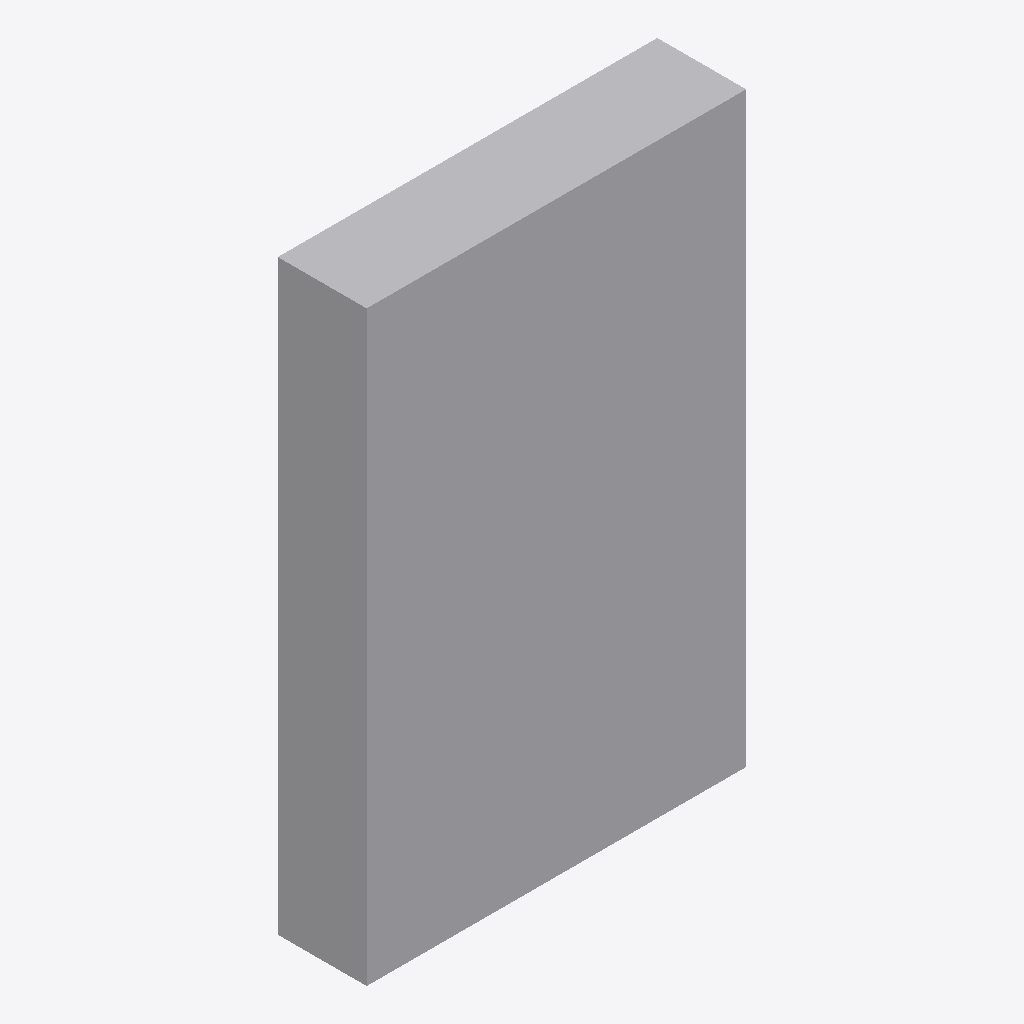
Isometric view of an IFC building model (IFC-SPF (STEP), schema IFC4, length unit metre), seen from the south-west, elements coloured by IFC class: 1 other element (light grey).
Extent 5.3 m × 1.2 m × 8.2 m (x, y, z). Storeys (1): unnamed at 0.00 m. Elements (1): 1 IfcElement.

HEADER;
FILE_DESCRIPTION(('ViewDefinition [CoordinationView]'),'2;1');
FILE_NAME('','2020-07-13T15:21:19',(),(),'IfcOpenShell 0.7.0-dev','IfcOpenShell 0.7.0-dev','');
FILE_SCHEMA(('IFC4'));
ENDSEC;
DATA;
#10=IFCPROJECT('Test-Slab',$,'OpenPlant IFC Exporter',$,$,$,$,(#6),#9);
#34=IFCSITE('33LkL9Fff8ihuWcb7qnz4p',#28,$,$,$,#33,$,$,.ELEMENT.,$,$,$,$,$);
#41=IFCBUILDING('03gncAWir2$OqLC8V70Pyi',#28,$,$,$,#40,$,$,.ELEMENT.,$,$,$);
#48=IFCBUILDINGSTOREY('0JgM2_nx55_wbvk2psaffj',#28,$,$,$,#47,$,$,.ELEMENT.,$);
#50=IFCELEMENT('Slab',$,'Slab','Slab',$,#23,#18,$);
ENDSEC;
